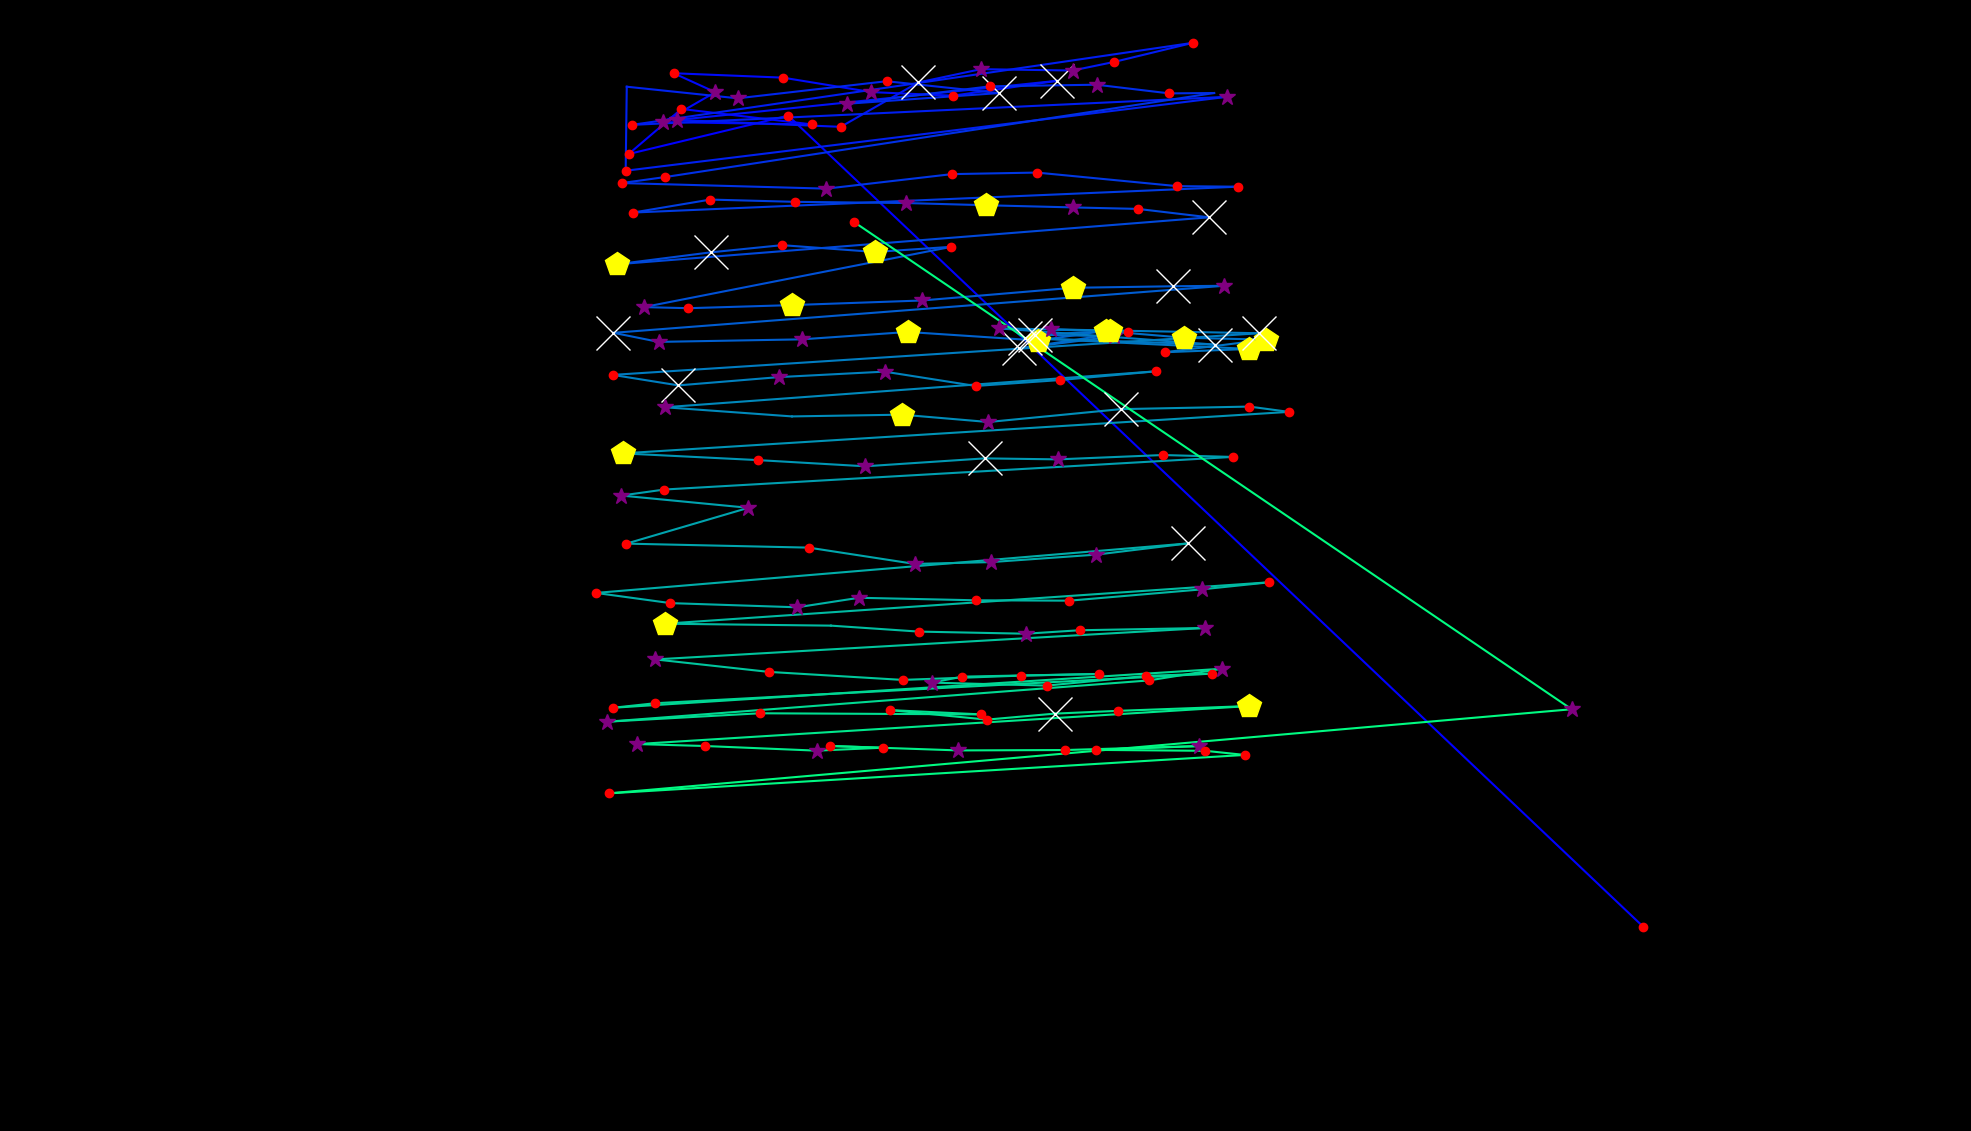

The file beside this chart, header and first rows:
fixation_id, timestamp, avg_gaze_x, avg_gaze_y, duration
0.0, 144.6, 2134, 265.2, 204.9
1.0, 626.6, 1024, 1319, 132.6
2.0, 783.3, 816.4, 1269, 204.9
3.0, 1012, 885, 1327, 168.7
4.0, 1253, 1055, 1307, 204.9
5.0, 1554, 861.4, 1310, 325.4
6.0, 1928, 928.9, 1349, 385.6
7.0, 2374, 874.9, 1374, 180.8
8.0, 2615, 1017, 1368, 156.7
9.0, 2856, 1132, 1349, 265.1
10.0, 3205, 1238, 1345, 216.9
11.0, 3446, 1373, 1364, 662.8
12.0, 4242, 879.3, 1313, 337.4
13.0, 4627, 1092, 1304, 144.6
14.0, 4892, 1193, 1362, 602.5
15.0, 5519, 1274, 1379, 289.2
16.0, 5832, 1393, 1377, 325.4
17.0, 6182, 1447, 1388, 144.6
18.0, 6350, 1549, 1413, 229
19.0, 6688, 820.9, 1307, 229
20.0, 7218, 1594, 1343, 301.3
21.0, 7604, 812.6, 1247, 241
22.0, 7905, 814, 1356, 108.5
23.0, 8050, 958, 1341, 397.7
24.0, 8483, 1151, 1363, 168.7
25.0, 8724, 1297, 1348, 590.5
26.0, 9387, 1100, 1334, 253.1
27.0, 9749, 1286, 1357, 192.8
28.0, 10062, 1424, 1359, 289.2
29.0, 10375, 1518, 1348, 192.8
30.0, 10592, 1577, 1348, 108.5
31.0, 10785, 863.2, 1239, 192.8
32.0, 11002, 807.5, 1231, 180.8
33.0, 11255, 1073, 1224, 265.1
34.0, 11580, 1236, 1243, 120.5
35.0, 11833, 1347, 1245, 204.9
36.0, 12086, 1529, 1227, 180.8
37.0, 12388, 1607, 1226, 168.7
38.0, 12641, 822.3, 1193, 229
39.0, 12894, 922.5, 1210, 229
40.0, 13147, 1033, 1207, 204.9
41.0, 13376, 1177, 1205, 253.1
42.0, 13653, 1280, 1202, 457.9
43.0, 14243, 1393, 1199, 349.5
44.0, 14617, 1478, 1198, 204.9
45.0, 14846, 1570, 1187, 650.7
46.0, 15593, 800.8, 1126, 482
47.0, 16123, 923.8, 1141, 662.8
48.0, 16846, 1016, 1150, 132.6
49.0, 17027, 1136, 1142, 457.9
50.0, 17557, 1236, 1148, 180.8
51.0, 17810, 836.1, 1070, 289.2
52.0, 18124, 894.1, 1069, 204.9
53.0, 18352, 1028, 1073, 457.9
54.0, 18835, 1197, 1079, 313.3
55.0, 19208, 1393, 1095, 542.3
56.0, 19774, 1524, 1097, 602.5
57.0, 20401, 1589, 1098, 253.1
58.0, 20883, 796.8, 1037, 554.3
59.0, 21461, 855.3, 1025, 253.1
... 98 more rows
